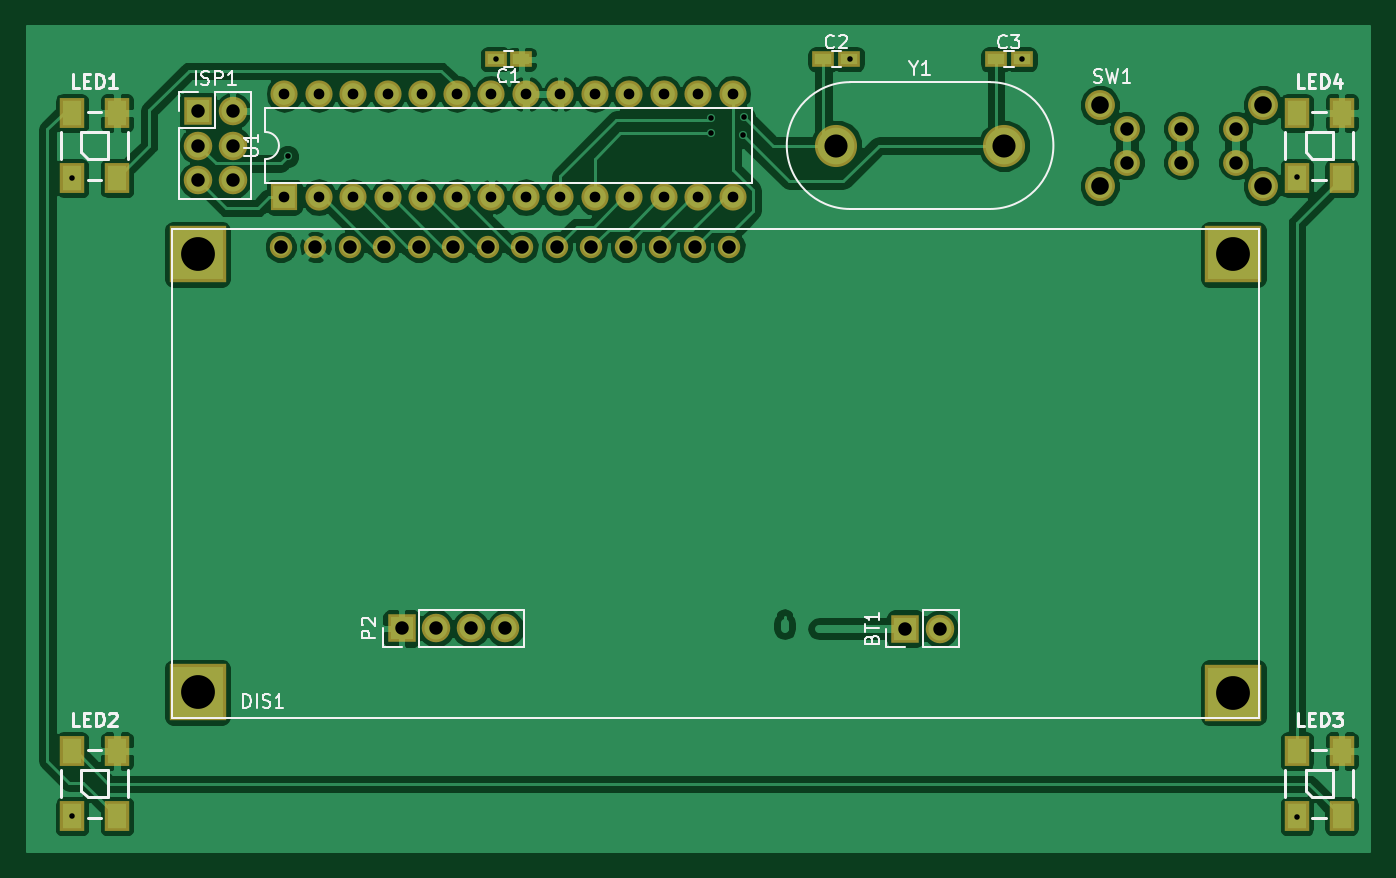
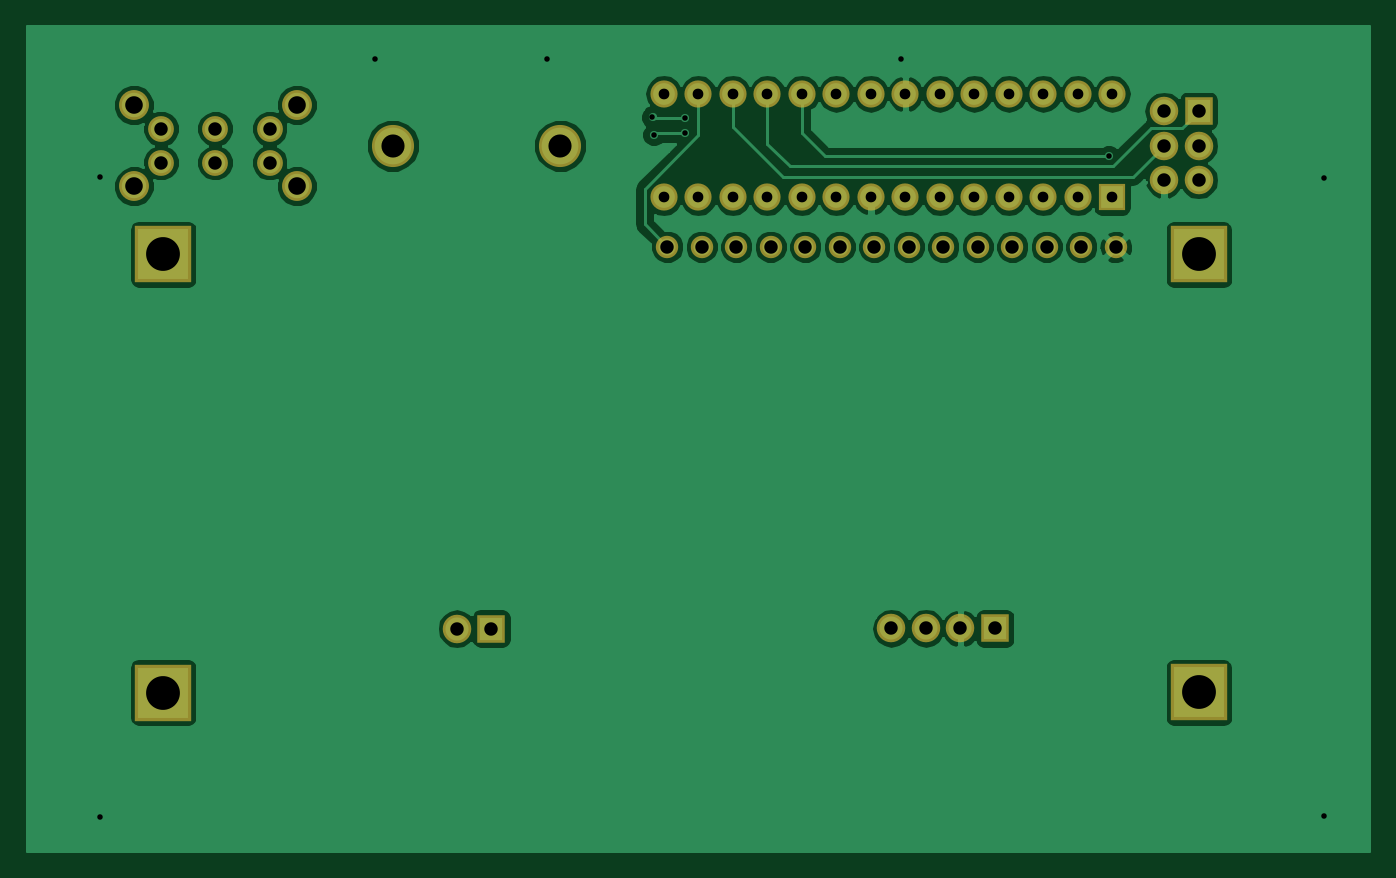
Circuit board: 8 layer files. Board 98.8 x 60.7 mm.
- bottom_copper: DC25-B.Cu.gbr (54958 bytes)
- bottom_mask: DC25-B.Mask.gbr (2245 bytes)
- bottom_silk: DC25-B.SilkS.gbr (272 bytes)
- outline: DC25-Edge.Cuts.gbr (272 bytes)
- top_copper: DC25-F.Cu.gbr (81119 bytes)
- top_mask: DC25-F.Mask.gbr (2847 bytes)
- top_silk: DC25-F.SilkS.gbr (13780 bytes)
- drill: DC25.drl (1279 bytes)

=== bottom_copper: DC25-B.Cu.gbr (54958 bytes, source omitted) ===
=== bottom_mask: DC25-B.Mask.gbr ===
G04 #@! TF.FileFunction,Soldermask,Bot*
%FSLAX46Y46*%
G04 Gerber Fmt 4.6, Leading zero omitted, Abs format (unit mm)*
G04 Created by KiCad (PCBNEW 4.0.6) date Fri Mar 17 12:33:41 2017*
%MOMM*%
%LPD*%
G01*
G04 APERTURE LIST*
%ADD10C,0.100000*%
%ADD11R,2.100000X2.100000*%
%ADD12O,2.100000X2.100000*%
%ADD13C,1.900000*%
%ADD14C,2.200000*%
%ADD15R,2.000000X2.000000*%
%ADD16O,2.000000X2.000000*%
%ADD17C,3.100000*%
%ADD18R,4.150000X4.150000*%
%ADD19C,1.650000*%
G04 APERTURE END LIST*
D10*
D11*
X81280000Y-62230000D03*
D12*
X83820000Y-62230000D03*
D11*
X29210000Y-24130000D03*
D12*
X31750000Y-24130000D03*
X29210000Y-26670000D03*
X31750000Y-26670000D03*
X29210000Y-29210000D03*
X31750000Y-29210000D03*
D11*
X44197000Y-62217000D03*
D12*
X46737000Y-62217000D03*
X49277000Y-62217000D03*
X51817000Y-62217000D03*
D13*
X97600000Y-25420000D03*
X101600000Y-25420000D03*
X105600000Y-25420000D03*
X97600000Y-27920000D03*
X101600000Y-27920000D03*
X105600000Y-27920000D03*
D14*
X95600000Y-23670000D03*
X107600000Y-23670000D03*
X95600000Y-29670000D03*
X107600000Y-29670000D03*
D15*
X35560000Y-30480000D03*
D16*
X68580000Y-22860000D03*
X38100000Y-30480000D03*
X66040000Y-22860000D03*
X40640000Y-30480000D03*
X63500000Y-22860000D03*
X43180000Y-30480000D03*
X60960000Y-22860000D03*
X45720000Y-30480000D03*
X58420000Y-22860000D03*
X48260000Y-30480000D03*
X55880000Y-22860000D03*
X50800000Y-30480000D03*
X53340000Y-22860000D03*
X53340000Y-30480000D03*
X50800000Y-22860000D03*
X55880000Y-30480000D03*
X48260000Y-22860000D03*
X58420000Y-30480000D03*
X45720000Y-22860000D03*
X60960000Y-30480000D03*
X43180000Y-22860000D03*
X63500000Y-30480000D03*
X40640000Y-22860000D03*
X66040000Y-30480000D03*
X38100000Y-22860000D03*
X68580000Y-30480000D03*
X35560000Y-22860000D03*
D17*
X76200000Y-26670000D03*
X88540000Y-26670000D03*
D18*
X29185000Y-34675000D03*
X105435000Y-34675000D03*
X29185000Y-66925000D03*
X105435000Y-66950000D03*
D19*
X35310000Y-34130000D03*
X37850000Y-34130000D03*
X40390000Y-34130000D03*
X42930000Y-34130000D03*
X45470000Y-34130000D03*
X48010000Y-34130000D03*
X50550000Y-34130000D03*
X53090000Y-34130000D03*
X55630000Y-34130000D03*
X58170000Y-34130000D03*
X60710000Y-34130000D03*
X63250000Y-34130000D03*
X65790000Y-34130000D03*
X68330000Y-34130000D03*
M02*

=== bottom_silk: DC25-B.SilkS.gbr ===
G04 #@! TF.FileFunction,Legend,Bot*
%FSLAX46Y46*%
G04 Gerber Fmt 4.6, Leading zero omitted, Abs format (unit mm)*
G04 Created by KiCad (PCBNEW 4.0.6) date Fri Mar 17 12:33:41 2017*
%MOMM*%
%LPD*%
G01*
G04 APERTURE LIST*
%ADD10C,0.100000*%
G04 APERTURE END LIST*
D10*
M02*

=== outline: DC25-Edge.Cuts.gbr ===
G04 #@! TF.FileFunction,Profile,NP*
%FSLAX46Y46*%
G04 Gerber Fmt 4.6, Leading zero omitted, Abs format (unit mm)*
G04 Created by KiCad (PCBNEW 4.0.6) date Fri Mar 17 12:33:41 2017*
%MOMM*%
%LPD*%
G01*
G04 APERTURE LIST*
%ADD10C,0.100000*%
G04 APERTURE END LIST*
D10*
M02*

=== top_copper: DC25-F.Cu.gbr (81119 bytes, source omitted) ===
=== top_mask: DC25-F.Mask.gbr ===
G04 #@! TF.FileFunction,Soldermask,Top*
%FSLAX46Y46*%
G04 Gerber Fmt 4.6, Leading zero omitted, Abs format (unit mm)*
G04 Created by KiCad (PCBNEW 4.0.6) date Fri Mar 17 12:33:41 2017*
%MOMM*%
%LPD*%
G01*
G04 APERTURE LIST*
%ADD10C,0.100000*%
%ADD11R,2.100000X2.100000*%
%ADD12O,2.100000X2.100000*%
%ADD13R,1.600000X1.150000*%
%ADD14R,1.800000X2.200000*%
%ADD15C,1.900000*%
%ADD16C,2.200000*%
%ADD17R,2.000000X2.000000*%
%ADD18O,2.000000X2.000000*%
%ADD19C,3.100000*%
%ADD20R,4.150000X4.150000*%
%ADD21C,1.650000*%
G04 APERTURE END LIST*
D10*
D11*
X81280000Y-62230000D03*
D12*
X83820000Y-62230000D03*
D13*
X53020000Y-20320000D03*
X51120000Y-20320000D03*
X75250000Y-20320000D03*
X77150000Y-20320000D03*
X87950000Y-20320000D03*
X89850000Y-20320000D03*
D11*
X29210000Y-24130000D03*
D12*
X31750000Y-24130000D03*
X29210000Y-26670000D03*
X31750000Y-26670000D03*
X29210000Y-29210000D03*
X31750000Y-29210000D03*
D14*
X23240000Y-24270000D03*
X19940000Y-24270000D03*
X19940000Y-29070000D03*
X23240000Y-29070000D03*
X23240000Y-71260000D03*
X19940000Y-71260000D03*
X19940000Y-76060000D03*
X23240000Y-76060000D03*
X113410000Y-71260000D03*
X110110000Y-71260000D03*
X110110000Y-76060000D03*
X113410000Y-76060000D03*
X113410000Y-24270000D03*
X110110000Y-24270000D03*
X110110000Y-29070000D03*
X113410000Y-29070000D03*
D11*
X44197000Y-62217000D03*
D12*
X46737000Y-62217000D03*
X49277000Y-62217000D03*
X51817000Y-62217000D03*
D15*
X97600000Y-25420000D03*
X101600000Y-25420000D03*
X105600000Y-25420000D03*
X97600000Y-27920000D03*
X101600000Y-27920000D03*
X105600000Y-27920000D03*
D16*
X95600000Y-23670000D03*
X107600000Y-23670000D03*
X95600000Y-29670000D03*
X107600000Y-29670000D03*
D17*
X35560000Y-30480000D03*
D18*
X68580000Y-22860000D03*
X38100000Y-30480000D03*
X66040000Y-22860000D03*
X40640000Y-30480000D03*
X63500000Y-22860000D03*
X43180000Y-30480000D03*
X60960000Y-22860000D03*
X45720000Y-30480000D03*
X58420000Y-22860000D03*
X48260000Y-30480000D03*
X55880000Y-22860000D03*
X50800000Y-30480000D03*
X53340000Y-22860000D03*
X53340000Y-30480000D03*
X50800000Y-22860000D03*
X55880000Y-30480000D03*
X48260000Y-22860000D03*
X58420000Y-30480000D03*
X45720000Y-22860000D03*
X60960000Y-30480000D03*
X43180000Y-22860000D03*
X63500000Y-30480000D03*
X40640000Y-22860000D03*
X66040000Y-30480000D03*
X38100000Y-22860000D03*
X68580000Y-30480000D03*
X35560000Y-22860000D03*
D19*
X76200000Y-26670000D03*
X88540000Y-26670000D03*
D20*
X29185000Y-34675000D03*
X105435000Y-34675000D03*
X29185000Y-66925000D03*
X105435000Y-66950000D03*
D21*
X35310000Y-34130000D03*
X37850000Y-34130000D03*
X40390000Y-34130000D03*
X42930000Y-34130000D03*
X45470000Y-34130000D03*
X48010000Y-34130000D03*
X50550000Y-34130000D03*
X53090000Y-34130000D03*
X55630000Y-34130000D03*
X58170000Y-34130000D03*
X60710000Y-34130000D03*
X63250000Y-34130000D03*
X65790000Y-34130000D03*
X68330000Y-34130000D03*
M02*

=== top_silk: DC25-F.SilkS.gbr (13780 bytes, source omitted) ===
=== drill: DC25.drl ===
M48
;DRILL file {KiCad 4.0.6} date Fri Mar 17 12:31:47 2017
;FORMAT={-:-/ absolute / inch / decimal}
FMAT,2
INCH,TZ
T1C0.016
T2C0.031
T3C0.039
T4C0.051
T5C0.067
T6C0.098
%
G90
G05
M72
T1
X0.785Y-1.1445
X0.785Y-2.9945
X1.4098Y-1.0815
X2.0126Y-0.8
X2.6382Y-0.9713
X2.6382Y-1.0146
X2.7287Y-1.0185
X2.7327Y-0.9673
X3.0398Y-0.798
X3.5374Y-0.8
X4.3346Y-1.1417
X4.335Y-2.9949
T2
X1.4Y-0.9
X1.4Y-1.2
X1.5Y-0.9
X1.5Y-1.2
X1.6Y-0.9
X1.6Y-1.2
X1.7Y-0.9
X1.7Y-1.2
X1.8Y-0.9
X1.8Y-1.2
X1.9Y-0.9
X1.9Y-1.2
X2.Y-0.9
X2.Y-1.2
X2.1Y-0.9
X2.1Y-1.2
X2.2Y-0.9
X2.2Y-1.2
X2.3Y-0.9
X2.3Y-1.2
X2.4Y-0.9
X2.4Y-1.2
X2.5Y-0.9
X2.5Y-1.2
X2.6Y-0.9
X2.6Y-1.2
X2.7Y-0.9
X2.7Y-1.2
T3
X1.15Y-0.95
X1.15Y-1.05
X1.15Y-1.15
X1.25Y-0.95
X1.25Y-1.05
X1.25Y-1.15
X1.3902Y-1.3437
X1.4902Y-1.3437
X1.5902Y-1.3437
X1.6902Y-1.3437
X1.74Y-2.4495
X1.7902Y-1.3437
X1.84Y-2.4495
X1.8902Y-1.3437
X1.94Y-2.4495
X1.9902Y-1.3437
X2.04Y-2.4495
X2.0902Y-1.3437
X2.1902Y-1.3437
X2.2902Y-1.3437
X2.3902Y-1.3437
X2.4902Y-1.3437
X2.5902Y-1.3437
X2.6902Y-1.3437
X3.2Y-2.45
X3.3Y-2.45
X3.8425Y-1.0008
X3.8425Y-1.0992
X4.Y-1.0008
X4.Y-1.0992
X4.1575Y-1.0008
X4.1575Y-1.0992
T4
X3.7638Y-0.9319
X3.7638Y-1.1681
X4.2362Y-0.9319
X4.2362Y-1.1681
T5
X3.Y-1.05
X3.4858Y-1.05
T6
X1.149Y-1.3652
X1.149Y-2.6348
X4.151Y-1.3652
X4.151Y-2.6358
T0
M30

